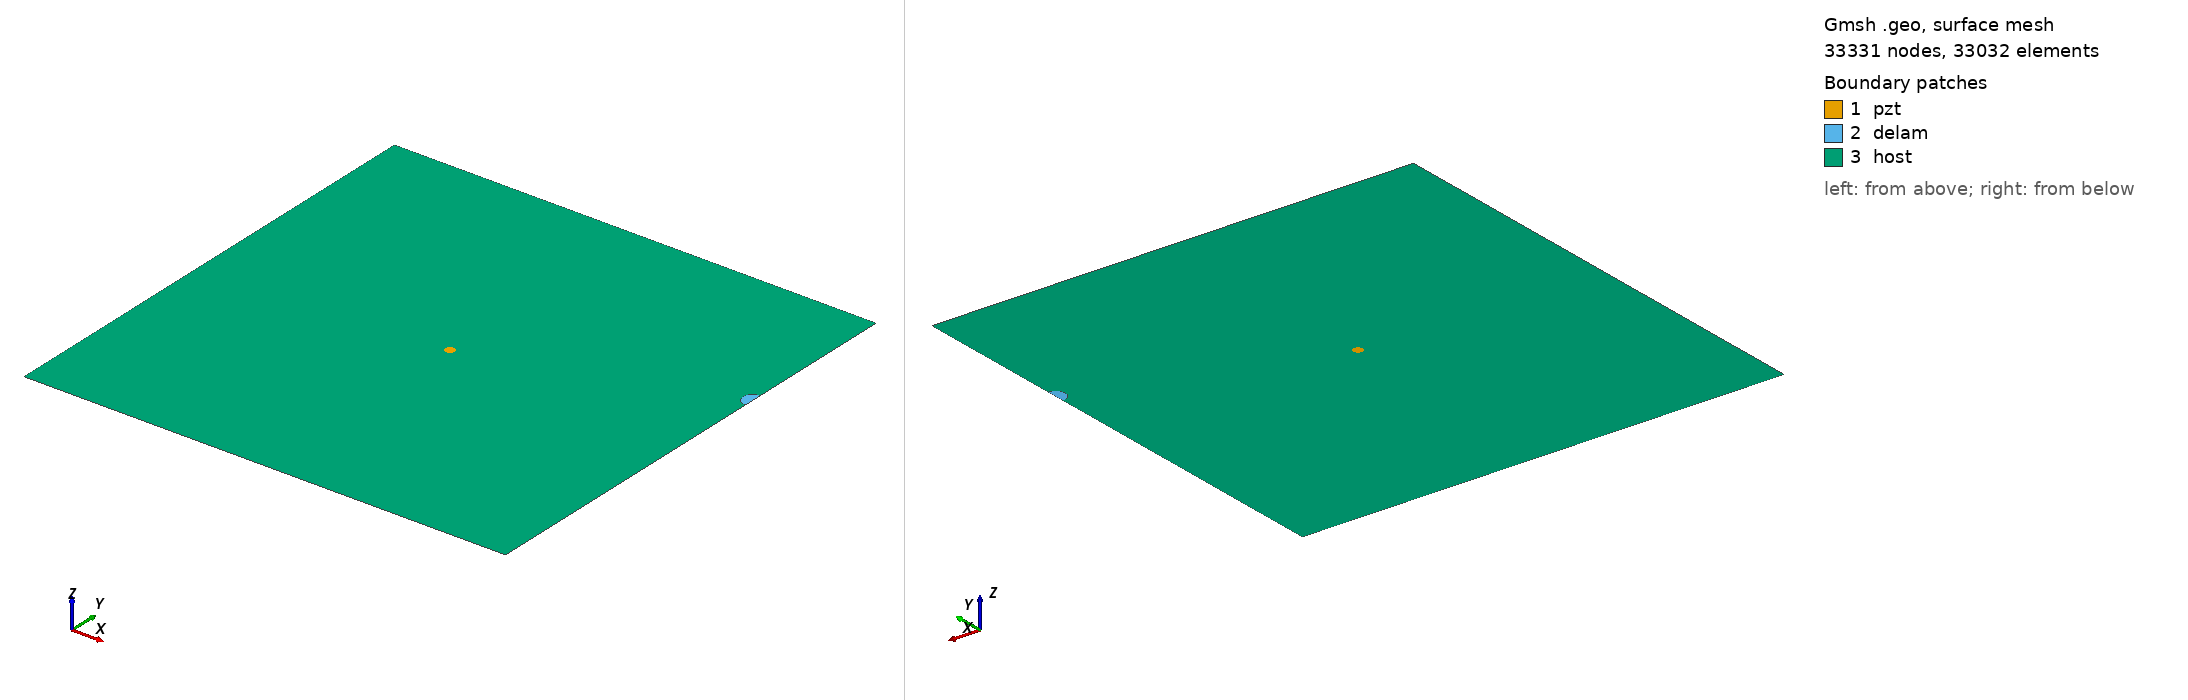

Gmsh geometry script, surface-meshed: 33331 nodes, 33032 surface elements. Boundary patches (legend numbers): 1 pzt, 2 delam, 3 host. Left view from above one corner, right view from below the opposite corner. Legend entries are the model's physical surfaces. The drawing asked Gmsh for element sizes between 1% and 20% of the model's largest extent; the script's own settings can give other sizes.

=== m2_184_delam1_position_no_70_a_10mm_b_10mm_angle_0.geo (drawn) ===
SetFactory("OpenCASCADE");
L=0.500000; 
W=0.500000; 
a=0.010000; 
b=0.010000; 
x=0.500000; 
y=0.333333; 
alpha=0.000000 *Pi; 
r=0.005000; 
xpzt=0.250000; 
ypzt=0.250000; 
//+
Point(1) = {0, 0, 0, 1.0};
//+
Point(2) = {L, 0, 0, 1.0};
//+
Point(3) = {L, W, 0, 1.0};
//+
Point(4) = {0, W, 0, 1.0};
//+
Line(1) = {1, 2};
//+
Line(2) = {2, 3};
//+
Line(3) = {3, 4};
//+
Line(4) = {4, 1};
//+
Circle(5) = {xpzt, ypzt, -0, r, 0, 2*Pi};
//+
Ellipse(6) = {x, y, -0, a, b, 0, 2*Pi};
//+
Rotate {{0, 0, 1}, {x, y, 0}, alpha} {
  Curve{6}; 
}
//+
BooleanDifference{ Curve{6}; Delete; }{ Curve{2}; }
//+
Delete {
  Curve{6}; 
}
//Delete {
//  Curve{8}; 
//}
//+
Delete {
  Curve{2}; 
}
//+
Line(9) = {7, 8};
//+
Line(10) = {2, 8};
//+
Line(11) = {7, 3};
//+
Curve Loop(1) = {5};
//+
Plane Surface(1) = {1};
//+
Curve Loop(2) = {9, 7};
//+
Plane Surface(2) = {2};
//+
Curve Loop(3) = {10, -7, 11, 3, 4, 1};
//+
Curve Loop(4) = {5};
//+
Plane Surface(3) = {3, 4};
//+
Point(9) = {xpzt, ypzt, 0, 1.0};
//+
Point{9} In Surface {1};// mesh node at centre of pzt
//+
Physical Surface("pzt") = {1};
//+
Physical Surface("delam") = {2};
//+
Physical Surface("host") = {3};

Mesh.Algorithm = 6; // Frontal
Mesh.CharacteristicLengthFactor = 0.070000;
Mesh.CharacteristicLengthMin = 0.001000;
Mesh.CharacteristicLengthMax = 0.200000;
Mesh.RecombineAll = 1; // Apply recombination algorithm
Mesh.SubdivisionAlgorithm = 1; // 1: all quadrangles
Mesh.Smoothing = 1;
